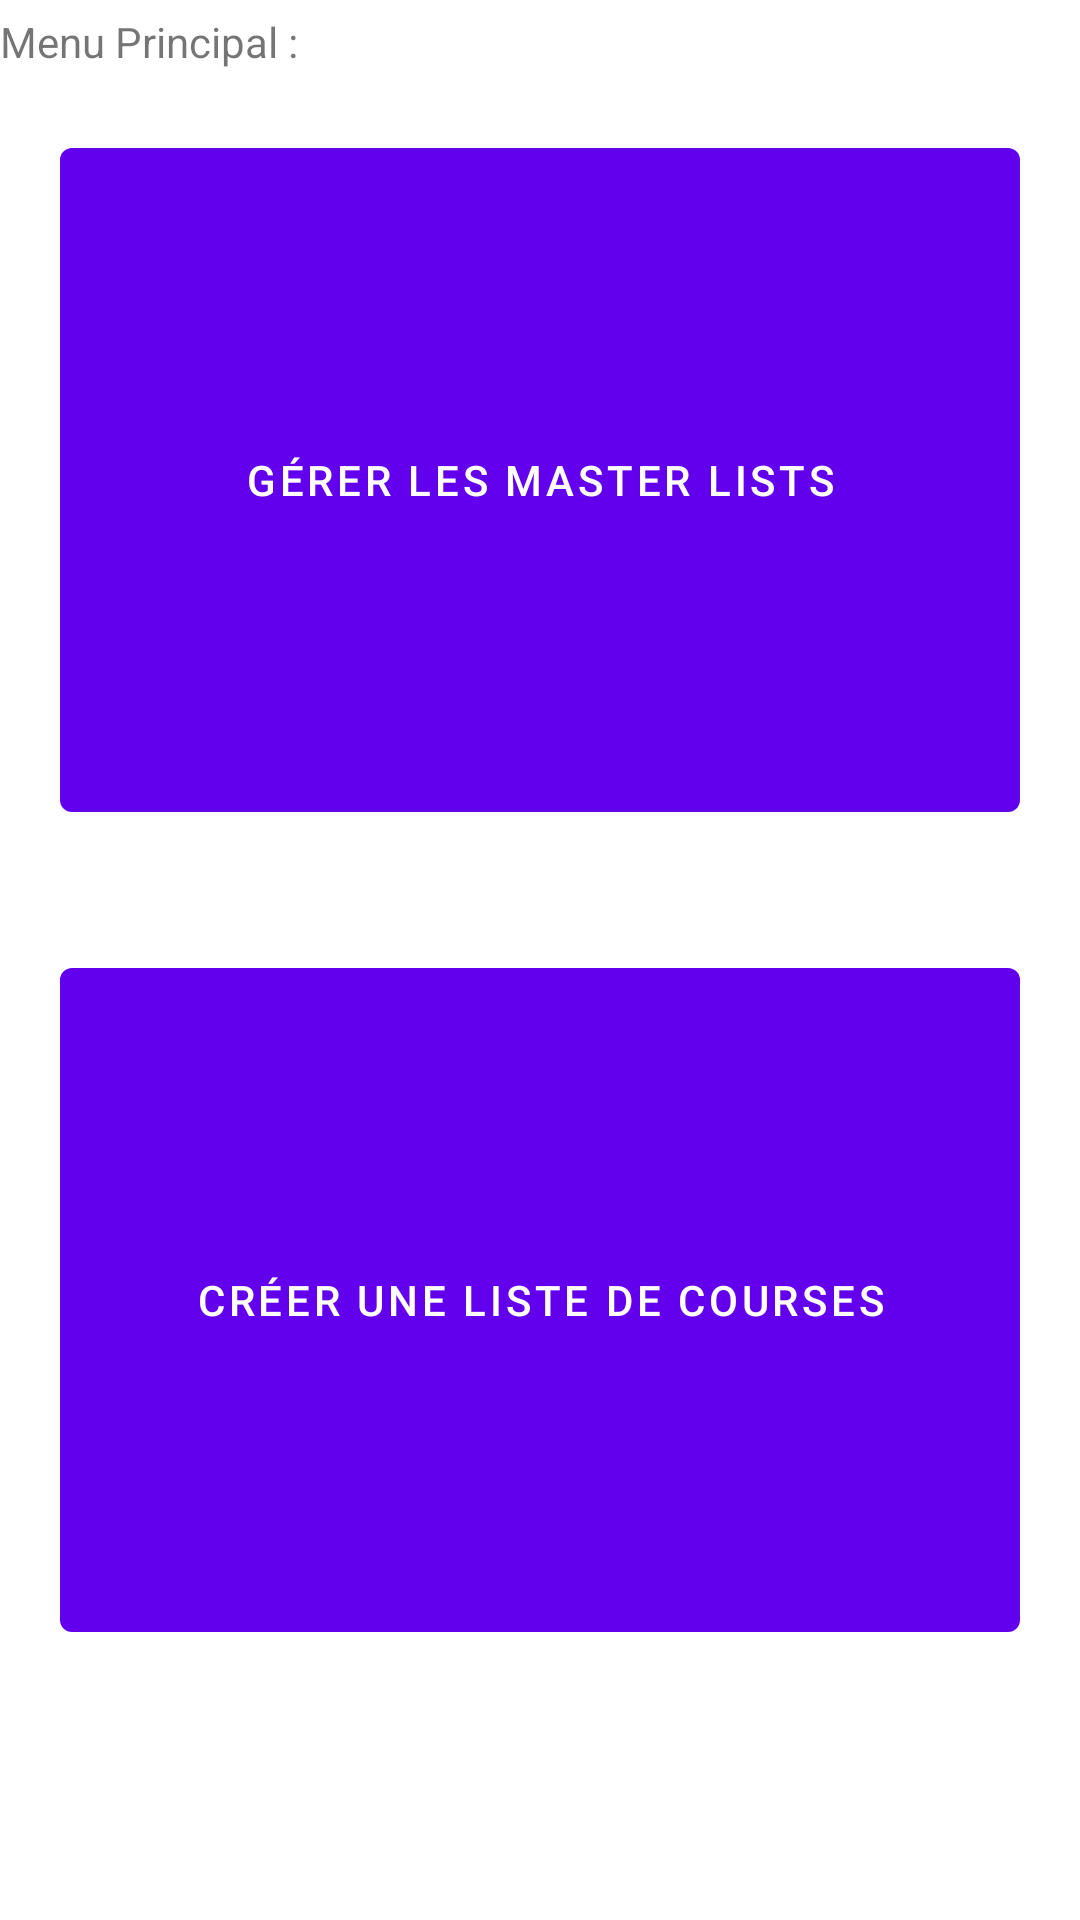

Android layout source for this screen:
<!-- AndroidManifest.xml: application theme Theme.MasterList -->
<!-- res/layout/fragment_main_menu.xml -->
<?xml version="1.0" encoding="utf-8"?>
<androidx.constraintlayout.widget.ConstraintLayout xmlns:android="http://schemas.android.com/apk/res/android"
    xmlns:app="http://schemas.android.com/apk/res-auto"
    xmlns:tools="http://schemas.android.com/tools"
    android:layout_width="match_parent"
    android:layout_height="match_parent"
    tools:context=".MainMenu">

    <LinearLayout
        android:layout_width="match_parent"
        android:layout_height="match_parent"
        android:orientation="vertical"
        tools:layout_editor_absoluteX="0dp"
        tools:layout_editor_absoluteY="0dp">

        <TextView
            android:id="@+id/tv_title"
            android:layout_width="match_parent"
            android:layout_height="0dp"
            android:layout_weight="0.1"
            android:gravity="bottom"
            android:text="@string/menu_main_title" />

        <Button
            android:id="@+id/btnHandleMasterLists"
            android:layout_width="match_parent"
            android:layout_height="0dp"
            android:layout_margin="20dp"
            android:layout_weight="1"
            android:text="@string/handle_masterlists" />

        <Button
            android:id="@+id/btnCreateErrandList"
            android:layout_width="match_parent"
            android:layout_height="0dp"
            android:layout_margin="20dp"
            android:layout_weight="1"
            android:text="@string/create_errand_list" />

        <Space
            android:layout_width="match_parent"
            android:layout_height="wrap_content"
            android:layout_weight="0.3" />
    </LinearLayout>

</androidx.constraintlayout.widget.ConstraintLayout>
<!-- resources referenced by this layout -->
<resources>
  <string name="create_errand_list">Créer une liste de courses</string>
  <string name="handle_masterlists">Gérer les Master Lists</string>
  <string name="menu_main_title">Menu Principal :</string>
  <style name="Theme.MasterList" parent="Theme.MaterialComponents.DayNight.DarkActionBar">
          
          <item name="colorPrimary">@color/purple_500</item>
          <item name="colorPrimaryVariant">@color/purple_700</item>
          <item name="colorOnPrimary">@color/white</item>
          
          <item name="colorSecondary">@color/teal_200</item>
          <item name="colorSecondaryVariant">@color/teal_700</item>
          <item name="colorOnSecondary">@color/black</item>
          
          <item name="android:statusBarColor" tools:targetApi="l">?attr/colorPrimaryVariant</item>
          
      </style>
  <!-- not gathered from this repository: default colours our renderer supplied (Android Studio template values) -->
  <color name="purple_500">#FF6200EE</color>
  <color name="purple_700">#FF3700B3</color>
  <color name="teal_200">#FF03DAC5</color>
  <color name="teal_700">#FF018786</color>
  <color name="black">#FF000000</color>
  <color name="white">#FFFFFFFF</color>
</resources>
